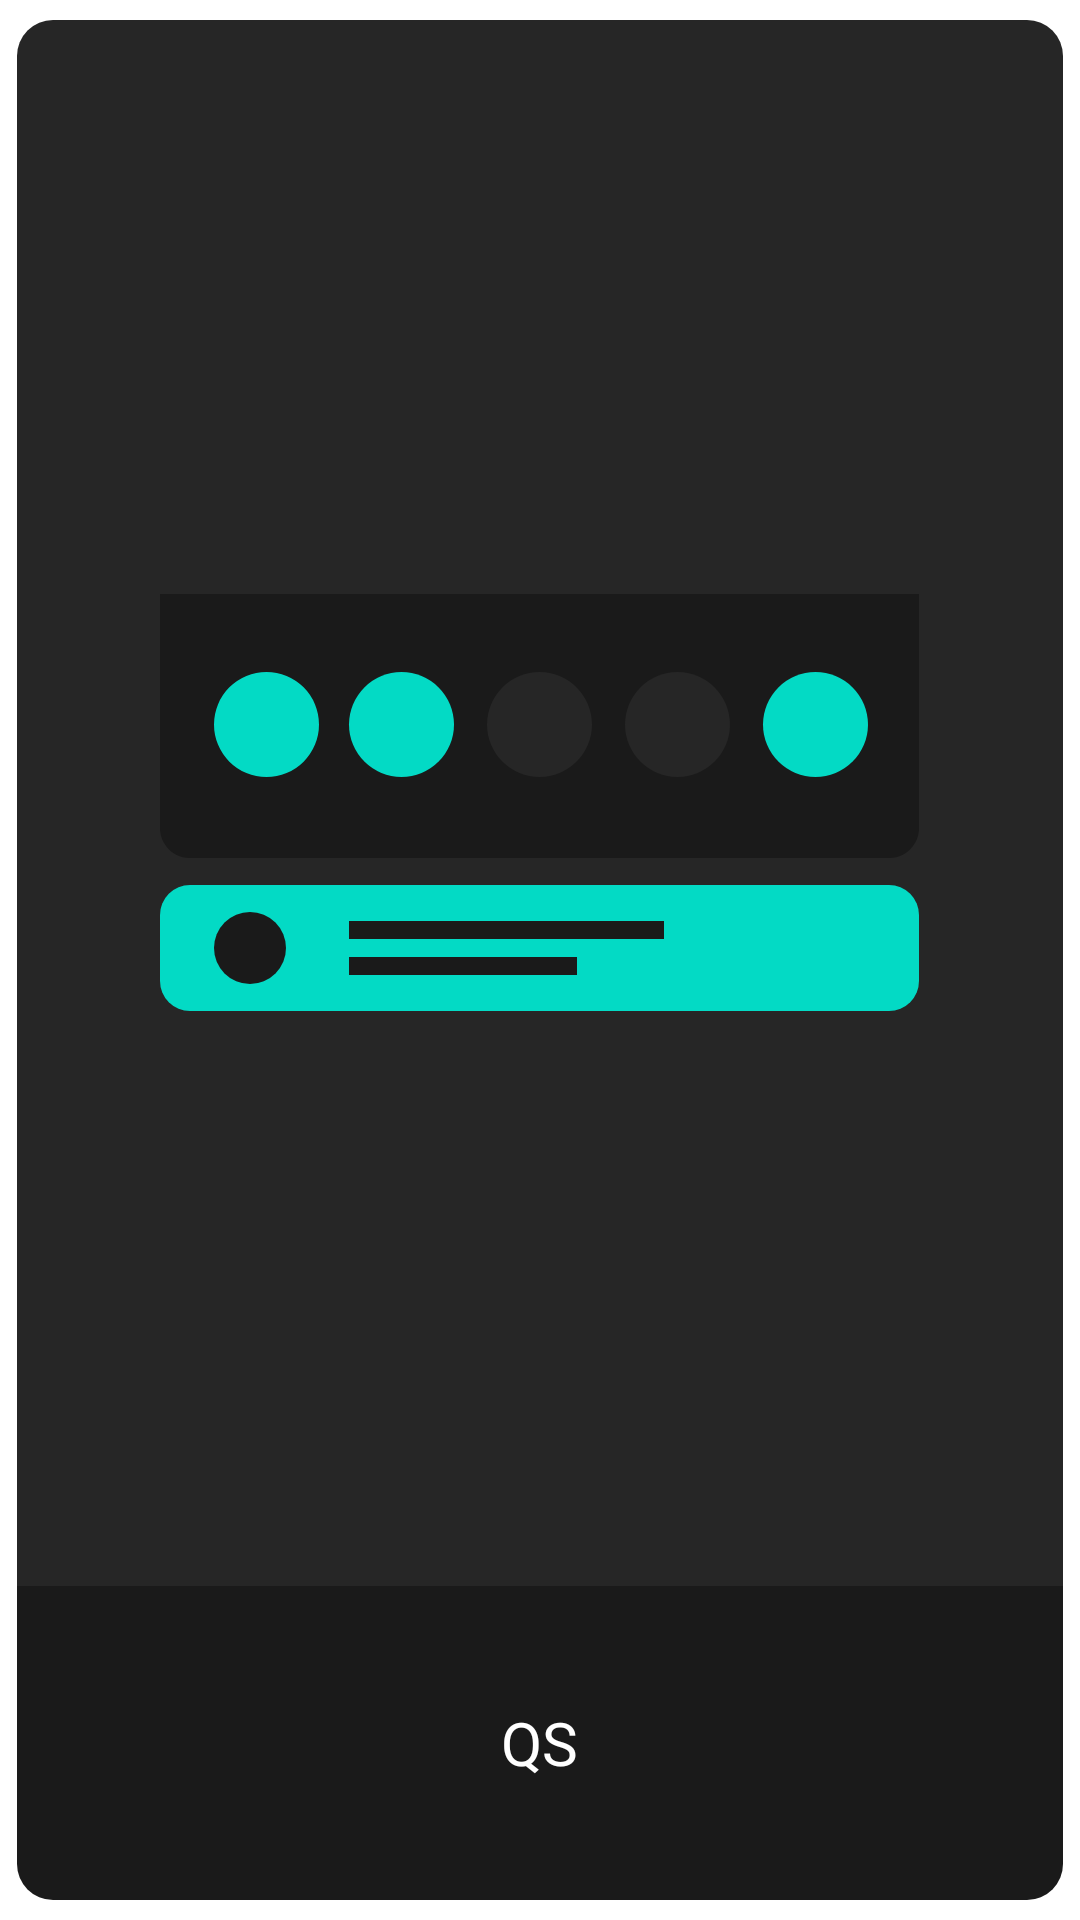

Write the Android layout XML for this screen, with the resource values it uses.
<!-- AndroidManifest.xml: application theme AppTheme -->
<!-- res/layout/custom_list.xml -->
<?xml version="1.0" encoding="utf-8"?>
<androidx.cardview.widget.CardView xmlns:android="http://schemas.android.com/apk/res/android"
    xmlns:app="http://schemas.android.com/apk/res-auto"
    android:id="@+id/frame_container"
    android:layout_width="match_parent"
    android:layout_marginHorizontal="@dimen/card_margin_horizontal"
    android:layout_marginBottom="@dimen/card_margin_bottom"
    app:cardCornerRadius="@dimen/card_corner"
    app:cardUseCompatPadding="true"
    android:clipToPadding="true"
    app:cardElevation="0dp"
    android:layout_height="@dimen/card_height">

    <LinearLayout
        android:layout_width="match_parent"
        android:layout_height="match_parent"
        android:orientation="vertical">

        <FrameLayout
            android:layout_width="match_parent"
            android:layout_height="0dp"
            android:layout_weight="5"
            android:background="@color/CardDark">

        <ImageView
            android:id="@+id/background_image"
            android:layout_width="wrap_content"
            android:layout_height="wrap_content"
            android:src="@drawable/ic_qs_svg"
            android:layout_margin="10dp"
            android:layout_gravity="center"/>

        </FrameLayout>

        <LinearLayout
            android:layout_width="match_parent"
            android:layout_height="0dp"
            android:gravity="center"
            android:background="@color/Card"
            android:layout_weight="1">

            <TextView
                android:id="@+id/card_title"
                android:layout_width="wrap_content"
                android:layout_height="wrap_content"
                android:textAlignment="center"
                android:textSize="@dimen/card_title"
                android:textColor="#ffffff"
                android:text="QS"/>

        </LinearLayout>

    </LinearLayout>

</androidx.cardview.widget.CardView>
<!-- resources referenced by this layout -->
<resources>
  <color name="Card">#1a1a1a</color>
  <color name="CardDark">#262626</color>
  <dimen name="card_corner">12dp</dimen>
  <dimen name="card_height">250dp</dimen>
  <dimen name="card_margin_bottom">35dp</dimen>
  <dimen name="card_margin_horizontal">50dp</dimen>
  <dimen name="card_title">20sp</dimen>
  <!-- drawable ic_qs_svg (drawable) -->
  <vector xmlns:android="http://schemas.android.com/apk/res/android"
      android:width="253dp"
      android:height="139dp"
      android:viewportWidth="253"
      android:viewportHeight="139">
    <path
        android:pathData="M10,97L243,97A10,10 0,0 1,253 107L253,129A10,10 0,0 1,243 139L10,139A10,10 0,0 1,0 129L0,107A10,10 0,0 1,10 97z"
        android:fillColor="@color/colorAccent"/>
    <path
        android:pathData="M30,118m-12,0a12,12 0,1 1,24 0a12,12 0,1 1,-24 0"
        android:fillColor="@color/Card"/>
    <path
        android:pathData="M63,112L168,112"
        android:strokeWidth="6"
        android:fillColor="#00000000"
        android:strokeColor="@color/Card"/>
    <path
        android:pathData="M63,124L139,124"
        android:strokeWidth="6"
        android:fillColor="#00000000"
        android:strokeColor="@color/Card"/>
    <path
        android:pathData="M0,0H253V78C253,83.523 248.523,88 243,88H10C4.477,88 0,83.523 0,78V0Z"
        android:fillColor="@color/Card"/>
    <path
        android:pathData="M35.5,43.5m-17.5,0a17.5,17.5 0,1 1,35 0a17.5,17.5 0,1 1,-35 0"
        android:fillColor="@color/colorAccent"/>
    <path
        android:pathData="M80.5,43.5m-17.5,0a17.5,17.5 0,1 1,35 0a17.5,17.5 0,1 1,-35 0"
        android:fillColor="@color/colorAccent"/>
    <path
        android:pathData="M172.5,43.5m-17.5,0a17.5,17.5 0,1 1,35 0a17.5,17.5 0,1 1,-35 0"
        android:fillColor="@color/CardDark"/>
    <path
        android:pathData="M218.5,43.5m-17.5,0a17.5,17.5 0,1 1,35 0a17.5,17.5 0,1 1,-35 0"
        android:fillColor="@color/colorAccent"/>
    <path
        android:pathData="M126.5,43.5m-17.5,0a17.5,17.5 0,1 1,35 0a17.5,17.5 0,1 1,-35 0"
        android:fillColor="@color/CardDark"/>
  </vector>
  <style name="AppTheme" parent="Theme.MaterialComponents.DayNight.DarkActionBar">
          
          <item name="colorPrimary">@color/colorPrimary</item>
          <item name="colorPrimaryDark">@color/colorPrimaryDark</item>
          <item name="colorAccent">@color/colorAccent</item>
      </style>
  <color name="colorAccent">#03DAC5</color>
  <color name="colorPrimaryDark">#3700B3</color>
  <!-- not gathered from this repository: default colours our renderer supplied (Android Studio template values) -->
  <color name="colorPrimary">#FF6200EE</color>
</resources>
